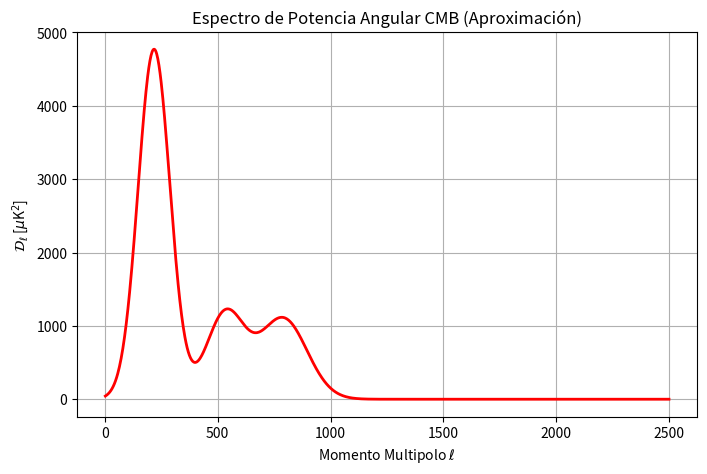

This chart was generated by the following Python code:
%matplotlib inline
import numpy as np
import matplotlib.pyplot as plt

l = np.linspace(2, 2500, 1000)
# Aproximación fenomenológica de los picos acústicos del CMB
Dl = (1.0 / (1 + (l/1000)**2)) * (5000 * np.exp(-((l-220)/100)**2) +
                                  1500 * np.exp(-((l-540)/120)**2) +
                                  1800 * np.exp(-((l-800)/150)**2))

plt.figure(figsize=(8,5))
plt.plot(l, Dl, 'r-', lw=2)
plt.title('Espectro de Potencia Angular CMB (Aproximación)')
plt.xlabel('Momento Multipolo $\ell$')
plt.ylabel('$\\mathcal{D}_\ell$ [$\\mu$K$^2$]')
plt.grid()
plt.show()
